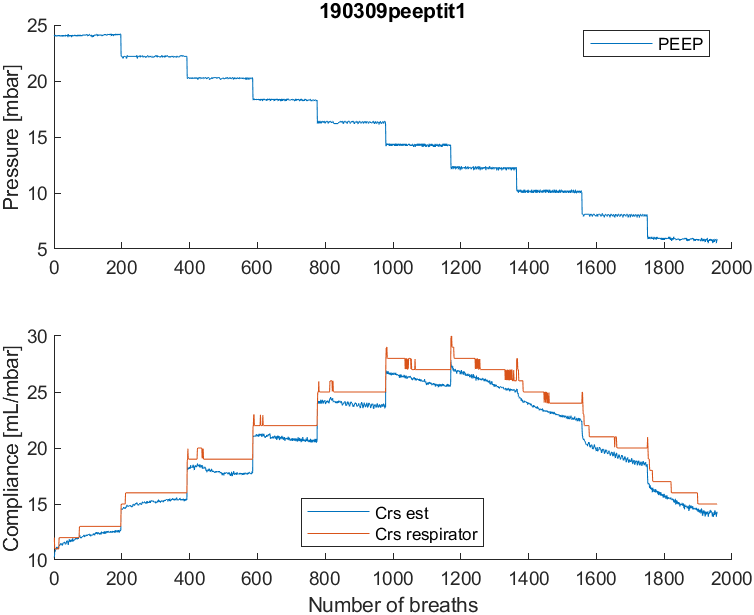

Data behind this chart, as committed beside it:
timestamp, t, p_peep, p_pip, p_plat, p_aw_avg, V_tidal, f, frac_insp_O2, P_et_CO2, sat_p_O2, pulse_rate, pulse_index, C_rs_eve, R_rs_eve, R_rs_est, C_rs_est, p_peep_est, coef_determ
1552129817, 35.92, 24.12, 38.55, 38.53, 29.77, 150.7, 20, 99.96, 107.8, 98.28, 86, NaN, 12, 13.95, 15.19, 10.25, 23.18, 0.995
1552129820, 38.91, 24.01, 39.08, 38.7, 30.83, 141.2, 20, 100, 76.01, 98.7, 84.3, NaN, 11.05, 14.95, 14.23, 10.68, 23.51, 0.997
1552129822, 41.91, 24, 39.1, 38.8, 30.9, 153.2, 20, 100, 63.41, 98.91, 82.2, NaN, 11, 15, 13.86, 10.7, 23.73, 0.996
1552129826, 44.91, 24, 39.1, 38.8, 30.9, 161.5, 20, 100, 70.08, 99.07, 80, NaN, 11, 15, 13.43, 10.88, 23.89, 0.997
1552129828, 47.9, 24.09, 39.19, 38.71, 30.9, 164.4, 20, 99.07, 74.11, 99.29, 80.34, NaN, 11, 15, 13.35, 10.87, 23.95, 0.996
1552129831, 50.9, 24.1, 39.2, 38.7, 30.9, 165.6, 20, 99, 76.5, 99.48, 80.13, NaN, 11, 15, 12.92, 11.02, 23.98, 0.997
1552129834, 53.9, 24, 39.2, 38.79, 30.9, 167.3, 20, 99, 78.01, 99.71, 81, NaN, 11, 14.08, 12.94, 11.03, 24.02, 0.996
1552129837, 56.89, 24, 39.2, 38.8, 30.9, 168.3, 20, 99, 82.81, 99.99, 81.61, NaN, 11, 14, 12.59, 11.17, 24.02, 0.996
1552129840, 59.88, 24, 39.2, 38.89, 30.9, 170, 20, 99.93, 88.23, 100, 81.66, NaN, 11, 14, 12.63, 11.07, 24.04, 0.997
1552129843, 62.89, 24, 39.2, 38.62, 30.9, 170.7, 20, 100, 90.75, 100, 82, NaN, 11, 14, 12.7, 11.06, 24.09, 0.997
1552129846, 65.9, 24.1, 39.2, 38.88, 30.9, 171.4, 20, 100, 90.94, 100, 82, NaN, 11, 14, 12.85, 10.94, 24.13, 0.997
1552129849, 68.9, 24.1, 39.3, 38.9, 30.9, 170.5, 20, 100, 90.97, 100, 82, NaN, 11, 14, 12.54, 11.06, 24.21, 0.997
1552129852, 71.89, 24, 39.2, 38.8, 30.9, 171.4, 20, 100, 91.67, 100, 81.52, NaN, 11, 14, 12.61, 11.17, 24.11, 0.996
1552129855, 74.89, 24.09, 39.3, 38.8, 30.9, 171.6, 20, 100, 92.43, 100, 81.37, NaN, 11, 13.06, 12.59, 11.17, 24.17, 0.996
1552129858, 77.89, 24.01, 39.21, 38.8, 30.9, 173.3, 20, 100, 93.87, 100, 81, NaN, 11.94, 13, 12.59, 11.24, 24.06, 0.996
1552129861, 80.89, 24.09, 39.2, 38.7, 30.9, 173.2, 20, 100, 94.3, 100, 81, NaN, 12, 13, 12.54, 11.26, 24.11, 0.996
1552129864, 83.88, 24.01, 39.2, 38.8, 30.9, 174, 20, 100, 94.8, 100, 81.35, NaN, 12, 13, 12.46, 11.3, 24.15, 0.996
1552129867, 86.87, 24, 39.2, 38.9, 30.9, 174.7, 20, 100, 95, 100, 81, NaN, 12, 13, 12.61, 11.37, 24.11, 0.996
1552129870, 89.87, 24, 39.2, 38.8, 30.9, 175.5, 20, 100, 95.54, 100, 81.34, NaN, 12, 13, 12.39, 11.47, 24.17, 0.996
1552129873, 92.87, 24, 39.29, 38.8, 30.9, 176.9, 20, 100, 96.28, 100, 81.13, NaN, 12, 13, 12.58, 11.5, 24.16, 0.995
1552129876, 95.86, 24.09, 39.3, 38.8, 30.9, 177.5, 20, 100, 97.52, 100, 81.48, NaN, 12, 13, 12.42, 11.38, 24.19, 0.995
1552129879, 98.84, 24.01, 39.3, 38.89, 30.9, 178.2, 20, 100, 99.02, 100, 81.65, NaN, 12, 13, 12.6, 11.4, 24.15, 0.996
1552129882, 101.8, 24, 39.3, 38.9, 30.9, 177.7, 20, 100, 100.5, 100, 82, NaN, 12, 13, 12.35, 11.44, 24.14, 0.996
1552129885, 104.8, 24, 39.3, 38.72, 30.9, 177.4, 20, 100, 102, 100, 82, NaN, 12, 13, 12.61, 11.3, 24.23, 0.996
1552129888, 107.8, 24.09, 39.3, 38.88, 30.9, 176.8, 20, 100, 103, 100, 82, NaN, 12, 13, 12.23, 11.34, 24.22, 0.996
1552129891, 110.8, 24, 39.3, 38.9, 30.9, 177.1, 20, 100, 103.2, 100, 82, NaN, 12, 13, 12.56, 11.42, 24.15, 0.996
1552129894, 113.8, 24, 39.3, 38.81, 30.9, 177.2, 20, 100, 102.7, 100, 82, NaN, 12, 13, 12.55, 11.53, 24.14, 0.996
1552129897, 116.8, 24.1, 39.2, 38.8, 30.9, 177.8, 20, 100, 102.5, 100, 82, NaN, 12, 13, 12.49, 11.53, 24.17, 0.996
1552129900, 119.8, 24, 39.2, 38.8, 30.9, 178.6, 20, 100, 102.5, 100, 82.41, NaN, 12, 13, 12.17, 11.53, 24.18, 0.996
1552129903, 122.8, 24.09, 39.3, 38.8, 30.9, 179.2, 20, 100, 102.5, 100, 82.7, NaN, 12, 13, 12.42, 11.58, 24.16, 0.996
1552129906, 125.8, 24.01, 39.3, 38.9, 30.9, 179.7, 20, 100, 102.9, 100, 82.64, NaN, 12, 13, 12.26, 11.61, 24.19, 0.996
1552129909, 128.8, 24, 39.3, 38.99, 30.9, 179.9, 20, 100, 103.8, 100, 82.35, NaN, 12, 13, 12.15, 11.55, 24.14, 0.996
1552129912, 131.8, 24, 39.3, 38.72, 30.9, 179.4, 20, 100, 104.5, 100, 82, NaN, 12, 13, 12.32, 11.41, 24.21, 0.996
1552129915, 134.8, 24.09, 39.3, 38.99, 30.9, 178.9, 20, 100, 105.3, 100, 82, NaN, 12, 13, 12.12, 11.41, 24.22, 0.996
1552129918, 137.8, 24.1, 39.3, 38.9, 30.9, 178.2, 20, 100, 106, 100, 82, NaN, 12, 13, 12.06, 11.4, 24.29, 0.996
1552129921, 140.8, 24.01, 39.3, 38.8, 30.9, 178.7, 20, 100, 106.3, 100, 82, NaN, 12, 13, 12.05, 11.52, 24.2, 0.996
1552129924, 143.8, 24.09, 39.21, 38.8, 30.9, 179.4, 20, 100, 105.9, 100, 82, NaN, 12, 13, 12.34, 11.69, 24.14, 0.995
1552129927, 146.8, 24.01, 39.2, 38.8, 30.9, 180.2, 20, 100, 106, 100, 82, NaN, 12, 13, 12.15, 11.71, 24.16, 0.996
1552129930, 149.8, 24.09, 39.2, 38.89, 30.9, 180.9, 20, 100, 105.9, 100, 82.69, NaN, 12, 13, 12.07, 11.7, 24.16, 0.996
1552129933, 152.8, 24.1, 39.29, 38.9, 30.9, 181.1, 20, 100, 105.6, 100, 83, NaN, 12, 13, 12.4, 11.68, 24.1, 0.996
1552129936, 155.8, 23.91, 39.3, 38.81, 30.9, 180.5, 20, 100, 106.4, 100, 83, NaN, 12, 13, 12.25, 11.5, 24.19, 0.996
1552129939, 158.8, 24.19, 39.3, 38.89, 30.9, 179.6, 20, 100, 107.1, 100, 83, NaN, 12, 13, 12.29, 11.34, 24.28, 0.996
1552129942, 161.8, 24.11, 39.3, 38.9, 30.9, 178.8, 20, 100, 107.5, 100, 83, NaN, 12, 13, 12.25, 11.59, 24.2, 0.996
1552129945, 164.8, 24, 39.2, 38.81, 30.9, 179.2, 20, 100, 107.4, 100, 83, NaN, 12, 13, 12.37, 11.64, 24.23, 0.996
1552129948, 167.8, 24.1, 39.2, 38.8, 30.9, 180.2, 20, 100, 107.1, 100, 83, NaN, 12, 13, 12.32, 11.84, 24.2, 0.996
1552129951, 170.8, 24.01, 39.2, 38.8, 30.9, 182.1, 20, 100, 107.6, 100, 83.5, NaN, 12, 13, 12.17, 11.83, 24.22, 0.996
1552129954, 173.8, 24, 39.3, 38.89, 30.9, 183.2, 20, 100, 108.9, 100, 84, NaN, 12, 13, 12.27, 11.61, 24.24, 0.996
1552129957, 176.8, 24.09, 39.3, 38.9, 30.9, 182.8, 20, 100, 109.8, 100, 84.52, NaN, 12, 13, 12.17, 11.63, 24.24, 0.996
1552129960, 179.8, 24.01, 39.21, 38.8, 30.9, 182.2, 20, 100, 110.1, 100, 84, NaN, 12, 13, 12.34, 11.68, 24.14, 0.995
1552129963, 182.8, 24, 39.2, 38.8, 30.9, 181.4, 20, 100, 110.1, 100, 84, NaN, 12, 13, 12.18, 11.8, 24.18, 0.996
1552129966, 185.8, 24.09, 39.29, 38.9, 30.9, 181.9, 20, 100, 109.6, 100, 84, NaN, 12, 13, 12.1, 11.79, 24.18, 0.996
1552129969, 188.8, 23.91, 39.3, 38.9, 30.9, 182.1, 20, 100, 109.8, 100, 84, NaN, 12, 13, 12.26, 11.68, 24.13, 0.995
1552129972, 191.8, 23.99, 39.3, 38.9, 30.9, 181.9, 20, 100, 110.1, 100, 84.34, NaN, 12, 13, 12.09, 11.64, 24.25, 0.996
1552129975, 194.8, 24.09, 39.21, 38.81, 30.9, 182.1, 20, 100, 110.5, 100, 84.48, NaN, 12, 13, 12.1, 11.88, 24.18, 0.996
1552129978, 197.8, 24.1, 39.2, 38.89, 30.9, 182.7, 20, 100, 111.3, 100, 85, NaN, 12, 13, 12.07, 11.92, 24.15, 0.996
1552129981, 200.8, 24, 39.29, 38.81, 30.9, 183.8, 20, 100, 111.1, 100, 86.05, NaN, 12, 13, 12.27, 11.65, 24.2, 0.996
1552129984, 203.8, 24.09, 39.2, 38.8, 30.9, 183.1, 20, 100, 111.3, 100, 87.22, NaN, 12, 13, 12.12, 11.77, 24.19, 0.996
1552129987, 206.8, 24, 39.29, 38.89, 30.9, 182.6, 20, 100, 111.1, 100, 87.65, NaN, 12, 13, 12.02, 11.74, 24.14, 0.995
1552129990, 209.8, 24.09, 39.3, 38.9, 30.9, 181.8, 20, 100, 110.4, 100, 88, NaN, 12, 13, 12.09, 11.76, 24.24, 0.996
1552129993, 212.8, 24.1, 39.2, 38.9, 30.9, 182.5, 20, 100, 109.6, 100, 88.3, NaN, 12, 13, 11.85, 11.82, 24.2, 0.996
... 1,896 more rows
